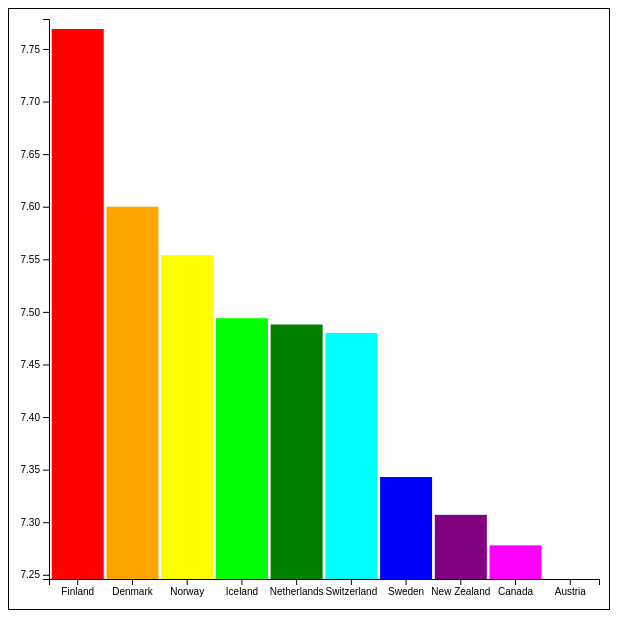
D3 v7 page, settled after 360 driven frames (6 s of simulated time); the page loaded 1 data file(s).


    async function handleData() {
        const data = await d3.csv('2019.csv')
        console.log(data)
        const overallRank = Array.from(new Set(data.map(d => d.overallRank)))
        const margin = { top: 10, right: 10, bottom: 20, left: 40 }
        const width = 600 - (margin.left + margin.right)
        const height = 600 - (margin.top + margin.bottom)
        const xscale = d3.scaleBand()
        .domain(data.map(d => d.countryOrRegion))
        .range([margin.left, width + margin.left])
        .padding(0.05)
        const happyExtent = d3.extent(data, d => d.score)
        const yscale = d3.scaleLinear()
        .domain(happyExtent)
        .range([height, margin.bottom, margin.top])
        const countryBars = d3.scaleOrdinal()
        .domain(overallRank)
        .range(['red', 'orange', 'yellow', 'lime', 'green', 'cyan', 'blue', 'purple', 'magenta', 'pink'])
        const svg = d3.select('#svg')
        const barGroup = svg.append('g')
        barGroup 
        .selectAll('rect')
        .data(data)
        .enter()
        .append('rect')
        .attr('class', 'bar')
        .attr('x', (d, i) => xscale(d.countryOrRegion))
        .attr('y', d => yscale(d.score))
        .attr('width', xscale.bandwidth())
        .attr('height', d => height - yscale(d.score))
        .attr('fill', d => countryBars(d.overallRank))
        const bottomAxis = d3.axisBottom(xscale)
        const leftAxis = d3.axisLeft(yscale)

        svg
            .append('g')
            .attr('transform', `translate(0, ${height})`)
            .call(bottomAxis)

        svg
            .append('g')
            .attr('transform', `translate(${margin.left})`)
            .call(leftAxis)
    }

handleData()
  

### data: 2019.csv
overallRank, countryOrRegion, score, GDP per capita, Social support, Healthy life expectancy, Freedom to make life choices, Generosity, Perceptions of corruption
1, Finland, 7.769, 1.340, 1.587, 0.986, 0.596, 0.153, 0.393
2, Denmark, 7.600, 1.383, 1.573, 0.996, 0.592, 0.252, 0.410
3, Norway, 7.554, 1.488, 1.582, 1.028, 0.603, 0.271, 0.341
4, Iceland, 7.494, 1.380, 1.624, 1.026, 0.591, 0.354, 0.118
5, Netherlands, 7.488, 1.396, 1.522, 0.999, 0.557, 0.322, 0.298
6, Switzerland, 7.480, 1.452, 1.526, 1.052, 0.572, 0.263, 0.343
7, Sweden, 7.343, 1.387, 1.487, 1.009, 0.574, 0.267, 0.373
8, New Zealand, 7.307, 1.303, 1.557, 1.026, 0.585, 0.330, 0.380
9, Canada, 7.278, 1.365, 1.505, 1.039, 0.584, 0.285, 0.308
10, Austria, 7.246, 1.376, 1.475, 1.016, 0.532, 0.244, 0.226